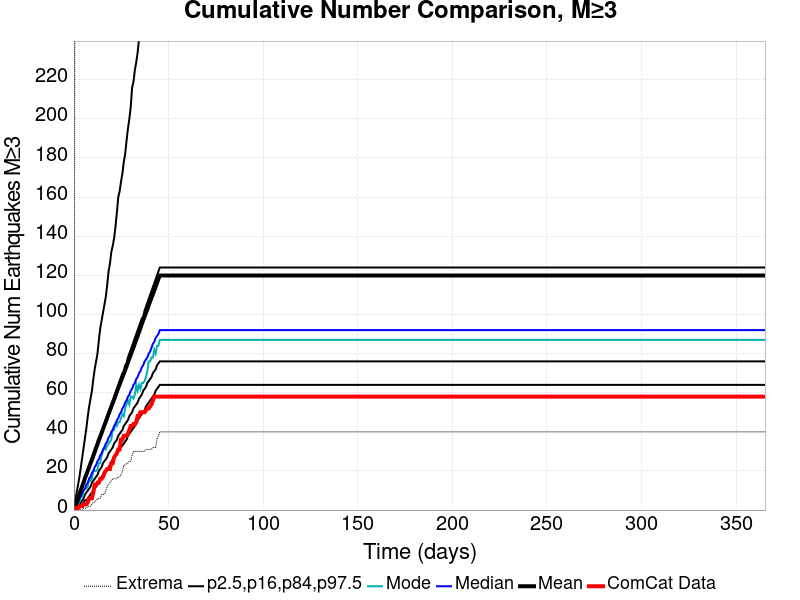

Source data for this figure (header and first rows):
Time (days), ComCat Data, Simulation Mean, Simulation Median, Simulation Mode, Simulation Minimum, Simulation Maximum, 2.5 %-ile, 16 %-ile, 84 %-ile, 97.5 %-ile
0.0, 0.0, 0.0, 0.0, 0.0, 0.0, 0.0, 0.0, 0.0, 0.0, 0.0
0.732, 1.0, 1.71, 1.0, 1.0, 0.0, 385.0, 0.0, 0.0, 3.0, 5.0
1.464, 1.0, 3.472, 3.0, 2.0, 0.0, 463.0, 0.0, 1.0, 5.0, 9.0
2.196, 1.0, 6.029, 4.0, 3.0, 0.0, 4733, 1.0, 2.0, 7.0, 13.0
2.928, 2.0, 8.201, 6.0, 4.0, 0.0, 5616, 1.0, 3.0, 9.0, 17.0
3.66, 2.0, 10.22, 7.0, 7.0, 0.0, 6104, 2.0, 4.0, 11.0, 22.0
4.392, 2.0, 12.24, 9.0, 7.0, 0.0, 6425, 3.0, 5.0, 13.0, 27.0
5.124, 3.0, 14.14, 10.0, 10.0, 1.0, 6692, 4.0, 6.0, 15.0, 32.0
5.856, 3.0, 16.35, 11.0, 11.0, 1.0, 6939, 5.0, 8.0, 17.0, 37.0
6.588, 3.0, 18.26, 13.0, 11.0, 1.0, 7159, 5.0, 9.0, 19.0, 42.0
7.32, 4.0, 20.1, 14.0, 12.0, 2.0, 7298, 6.0, 10.0, 21.0, 48.0
8.052, 6.0, 21.98, 16.0, 16.0, 2.0, 7457, 7.0, 11.0, 23.0, 53.0
8.784, 6.0, 23.88, 17.0, 15.0, 2.0, 7580, 8.0, 12.0, 25.0, 57.0
9.516, 6.0, 25.8, 19.0, 16.0, 3.0, 7687, 9.0, 14.0, 27.0, 61.0
10.25, 9.0, 27.64, 20.0, 20.0, 4.0, 7793, 10.0, 15.0, 29.0, 67.0
10.98, 13.0, 29.64, 22.0, 20.0, 4.0, 7894, 11.0, 16.0, 31.0, 72.0
11.71, 13.0, 31.71, 23.0, 20.0, 5.0, 7999, 12.0, 17.0, 33.0, 76.0
12.44, 14.0, 33.63, 25.0, 21.0, 6.0, 8078, 13.0, 18.0, 35.0, 80.0
13.18, 14.0, 35.68, 26.0, 24.0, 6.0, 8149, 15.0, 20.0, 37.0, 87.0
13.91, 16.0, 37.58, 28.0, 24.0, 6.0, 8211, 16.0, 21.0, 38.0, 93.0
14.64, 16.0, 39.44, 29.0, 28.0, 8.0, 8276, 17.0, 22.0, 40.0, 97.0
15.37, 17.0, 41.47, 31.0, 30.0, 8.0, 8343, 18.0, 24.0, 42.0, 101.0
16.1, 19.0, 43.35, 32.0, 32.0, 8.0, 8406, 19.0, 25.0, 44.0, 105.0
16.84, 20.0, 45.17, 34.0, 31.0, 10.0, 8472, 20.0, 26.0, 46.0, 109.0
17.57, 21.0, 47.19, 35.0, 33.0, 12.0, 8505, 21.0, 27.0, 48.0, 115.0
18.3, 21.0, 49.14, 37.0, 34.0, 13.0, 8563, 22.0, 29.0, 50.0, 122.0
19.03, 21.0, 50.99, 38.0, 35.0, 14.0, 8592, 23.0, 30.0, 52.0, 126.0
19.76, 24.0, 52.85, 40.0, 36.0, 15.0, 8632, 24.0, 31.0, 54.0, 132.0
20.49, 24.0, 54.69, 41.0, 41.0, 16.0, 8677, 26.0, 32.0, 56.0, 135.0
21.23, 27.0, 56.57, 43.0, 41.0, 16.0, 8712, 27.0, 34.0, 58.0, 139.0
21.96, 28.0, 58.45, 44.0, 44.0, 16.0, 8769, 28.0, 35.0, 60.0, 145.0
22.69, 29.0, 60.5, 46.0, 43.0, 16.0, 8868, 29.0, 36.0, 62.0, 152.0
23.42, 31.0, 62.44, 47.0, 45.0, 17.0, 8924, 30.0, 38.0, 64.0, 160.0
24.15, 31.0, 64.25, 49.0, 45.0, 17.0, 8965, 31.0, 39.0, 66.0, 163.0
24.89, 36.0, 66.11, 50.0, 47.0, 18.0, 8995, 32.0, 40.0, 68.0, 168.0
25.62, 36.0, 67.93, 52.0, 49.0, 20.0, 9024, 33.0, 41.0, 70.0, 172.0
26.35, 38.0, 69.76, 53.0, 48.0, 23.0, 9055, 34.0, 43.0, 71.0, 178.0
27.08, 38.0, 71.61, 55.0, 52.0, 23.0, 9086, 35.0, 44.0, 74.0, 182.0
27.81, 38.0, 73.43, 56.0, 54.0, 24.0, 9138, 36.0, 45.0, 75.0, 189.0
28.55, 39.0, 75.53, 58.0, 56.0, 24.0, 9175, 38.0, 46.0, 78.0, 195.0
29.28, 41.0, 77.46, 59.0, 54.0, 25.0, 9216, 39.0, 48.0, 80.0, 200.0
30.01, 43.0, 79.38, 61.0, 58.0, 25.0, 9242, 40.0, 49.0, 82.0, 206.0
30.74, 43.0, 81.26, 62.0, 58.0, 28.0, 9278, 41.0, 50.0, 84.0, 216.0
31.47, 44.0, 83.09, 64.0, 57.0, 30.0, 9323, 42.0, 52.0, 86.0, 219.0
32.21, 44.0, 85.15, 65.0, 59.0, 30.0, 9369, 43.0, 53.0, 88.0, 225.0
32.94, 45.0, 87.09, 67.0, 64.0, 30.0, 9397, 44.0, 54.0, 90.0, 229.0
33.67, 48.0, 88.98, 68.0, 61.0, 30.0, 9429, 46.0, 55.0, 92.0, 234.0
34.4, 48.0, 91.04, 70.0, 64.0, 30.0, 9460, 47.0, 57.0, 94.0, 241.0
35.13, 50.0, 93.06, 71.0, 62.0, 30.0, 9479, 48.0, 58.0, 96.0, 247.0
35.87, 50.0, 95.08, 73.0, 65.0, 30.0, 9502, 49.0, 59.0, 98.0, 251.0
36.6, 50.0, 97.04, 74.0, 65.0, 30.0, 9528, 50.0, 61.0, 99.0, 253.0
37.33, 50.0, 98.93, 76.0, 66.0, 30.0, 9556, 51.0, 62.0, 102.0, 257.0
38.06, 51.0, 100.8, 77.0, 68.0, 31.0, 9582, 53.0, 63.0, 104.0, 265.0
38.79, 52.0, 102.6, 78.0, 71.0, 31.0, 9603, 54.0, 65.0, 106.0, 270.0
39.53, 52.0, 104.7, 80.0, 76.0, 31.0, 9621, 55.0, 66.0, 108.0, 276.0
40.26, 53.0, 106.6, 81.0, 76.0, 31.0, 9696, 56.0, 67.0, 110.0, 281.0
40.99, 54.0, 108.5, 83.0, 78.0, 31.0, 9740, 57.0, 68.0, 112.0, 285.0
41.72, 56.0, 110.4, 85.0, 78.0, 32.0, 9766, 58.0, 70.0, 114.0, 288.0
42.45, 58.0, 112.2, 86.0, 82.0, 32.0, 9801, 59.0, 71.0, 116.0, 292.0
43.19, 58.0, 114.2, 88.0, 80.0, 32.0, 9832, 61.0, 72.0, 118.0, 303.0
... 440 more rows
